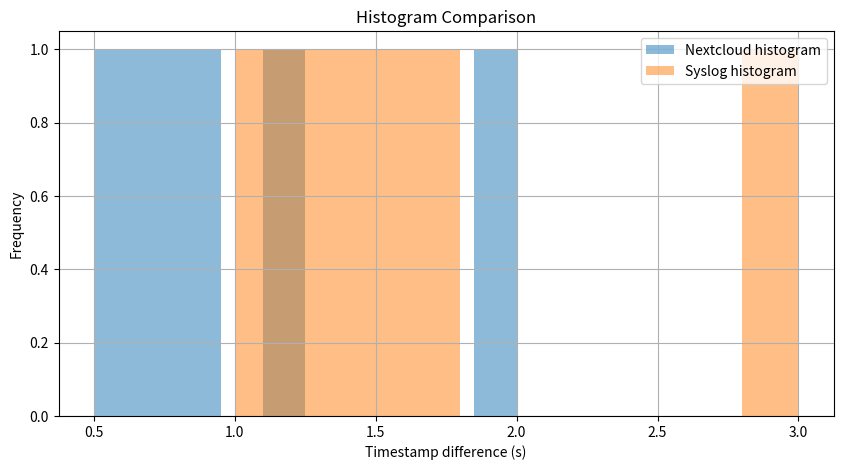
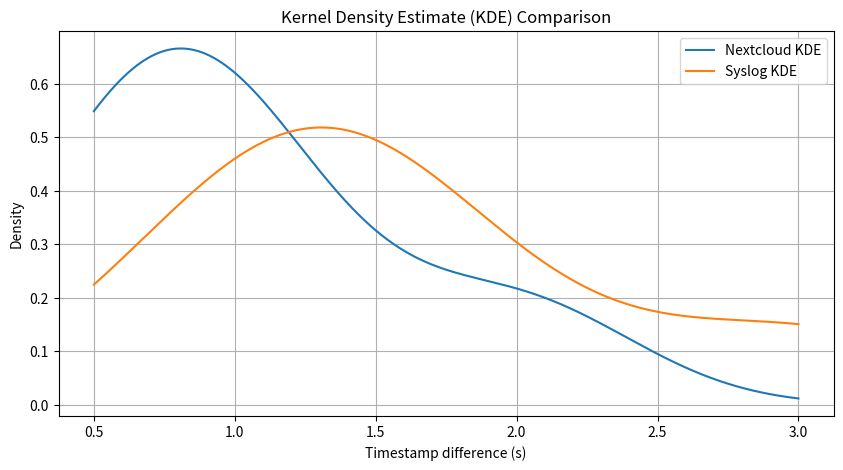
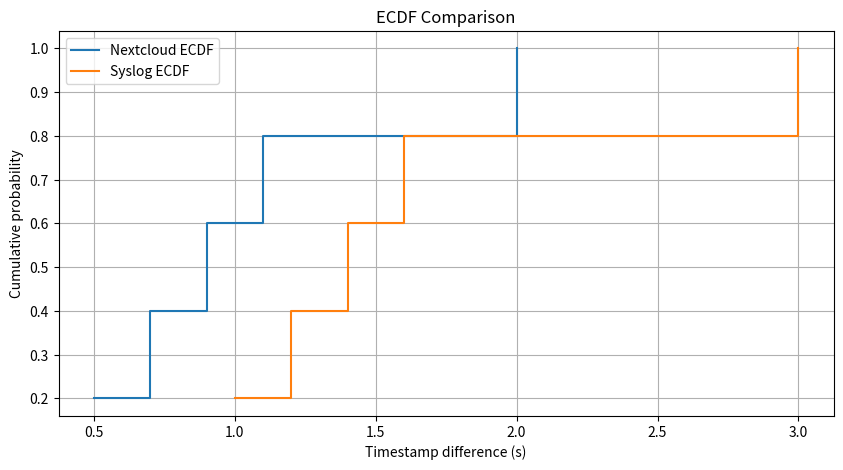

Here is the Python script that generated these plots, in order:
import json
import re
from datetime import datetime

import numpy as np
from scipy.stats import ks_2samp, mannwhitneyu, levene

import pprint

import numpy as np
import matplotlib.pyplot as plt
from scipy.stats import gaussian_kde

TIME_RE = re.compile(r'"time"\s*:\s*"([^"]+)"')

def extract_nextcloud_timestamps(lines):
    timestamps = []
    for line in lines:
        match = TIME_RE.search(line)
        if match:
            timestamps.append(datetime.fromisoformat(match.group(1)))
    return timestamps


AUDIT_TIMESTAMP_RE = re.compile(r"audit\((\d+\.\d+):")

def extract_auditlog_timestamps(lines):
    timestamps = []
    for line in lines:
        match = AUDIT_TIMESTAMP_RE.search(line)
        if match:
            epoch_str = match.group(1)   # e.g. "1763731447.117"
            try:
                ts = datetime.fromtimestamp(float(epoch_str))
                timestamps.append(ts)
            except Exception:
                continue
    return timestamps


def extract_syslog_timestamps(lines):
    timestamps = []
    for line in lines:
        try:
            ts_str = line.split(" ")[0]   # everything before first space
            ts = datetime.fromisoformat(ts_str)
            timestamps.append(ts)
        except Exception:
            # skip malformed or unrelated lines
            continue
    return timestamps


def timestamp_diffs_seconds(timestamps):
    """
    Given a list of datetime objects, return a list of differences in seconds
    between each consecutive timestamp.
    """
    diffs = []
    for i in range(1, len(timestamps)):
        delta = timestamps[i] - timestamps[i - 1]
        diffs.append(delta.total_seconds())
    return diffs


def stats_and_tests(list_a, list_b):
    """
    Compare two lists of numerical values (e.g., timestamp differences).
    Returns descriptive statistics + distribution comparison tests.
    """
    
    def describe(xs):
        xs = np.array(xs, dtype=float)
        if len(xs) == 0:
            return {"error": "empty list"}
        
        return {
            "count": len(xs),
            "mean": float(xs.mean()),
            "median": float(np.median(xs)),
            "std": float(xs.std()),
            "variance": float(xs.var()),
            "min": float(xs.min()),
            "max": float(xs.max()),
            "p5": float(np.percentile(xs, 5)),
            "p25": float(np.percentile(xs, 25)),
            "p75": float(np.percentile(xs, 75)),
            "p95": float(np.percentile(xs, 95)),
        }

    # Prepare outputs
    output = {
        "stats_a": describe(list_a),
        "stats_b": describe(list_b),
        "tests": {}
    }

    # Only run tests if both lists are non-empty
    if len(list_a) > 0 and len(list_b) > 0:
        a = np.array(list_a, dtype=float)
        b = np.array(list_b, dtype=float)

        # Kolmogorov–Smirnov test
        output["tests"]["ks_test"] = {
            "statistic": float(ks_2samp(a, b).statistic),
            "p_value": float(ks_2samp(a, b).pvalue),
        }

        # Mann-Whitney U test
        mw = mannwhitneyu(a, b, alternative="two-sided")
        output["tests"]["mann_whitney"] = {
            "statistic": float(mw.statistic),
            "p_value": float(mw.pvalue),
        }

        # Levene test (variance comparison)
        lev = levene(a, b)
        output["tests"]["levene"] = {
            "statistic": float(lev.statistic),
            "p_value": float(lev.pvalue),
        }

    return output



def plot_timestamp_distributions(list_a, list_b, labels=("A", "B")):
    """
    Create histogram, KDE, and ECDF plots for comparing two distributions.
    
    list_a, list_b: numeric timestamp-difference lists
    labels: tuple giving the names for list A and B
    """
    a = np.array(list_a, dtype=float)
    b = np.array(list_b, dtype=float)
    
    # Remove non-finite values (NaN, inf) just in case
    a = a[np.isfinite(a)]
    b = b[np.isfinite(b)]

    label_a, label_b = labels

    # ---------------------------
    # 1) HISTOGRAMS (side by side)
    # ---------------------------
    plt.figure(figsize=(10, 5))
    bins = max(10, int(np.sqrt(len(a) + len(b))))  # rule of thumb

    plt.hist(a, bins=bins, alpha=0.5, label=f"{label_a} histogram")
    plt.hist(b, bins=bins, alpha=0.5, label=f"{label_b} histogram")

    plt.title("Histogram Comparison")
    plt.xlabel("Timestamp difference (s)")
    plt.ylabel("Frequency")
    plt.legend()
    plt.grid(True)
    plt.show()

    # ---------------------------
    # 2) KERNEL DENSITY ESTIMATE
    # ---------------------------
    plt.figure(figsize=(10, 5))

    # KDE: only valid if we have >1 data point
    if len(a) > 1:
        kde_a = gaussian_kde(a)
        xs = np.linspace(min(a.min(), b.min()), max(a.max(), b.max()), 500)
        plt.plot(xs, kde_a(xs), label=f"{label_a} KDE")

    if len(b) > 1:
        kde_b = gaussian_kde(b)
        xs = np.linspace(min(a.min(), b.min()), max(a.max(), b.max()), 500)
        plt.plot(xs, kde_b(xs), label=f"{label_b} KDE")

    plt.title("Kernel Density Estimate (KDE) Comparison")
    plt.xlabel("Timestamp difference (s)")
    plt.ylabel("Density")
    plt.legend()
    plt.grid(True)
    plt.show()

    # ---------------------------
    # 3) ECDF PLOTS
    # ---------------------------
    def ecdf(x):
        """Return sorted x and ECDF y-values."""
        x = np.sort(x)
        y = np.arange(1, len(x)+1) / len(x)
        return x, y

    plt.figure(figsize=(10, 5))

    x_a, y_a = ecdf(a)
    x_b, y_b = ecdf(b)

    plt.plot(x_a, y_a, label=f"{label_a} ECDF", drawstyle='steps-post')
    plt.plot(x_b, y_b, label=f"{label_b} ECDF", drawstyle='steps-post')

    plt.title("ECDF Comparison")
    plt.xlabel("Timestamp difference (s)")
    plt.ylabel("Cumulative probability")
    plt.legend()
    plt.grid(True)
    plt.show()




syslog_lines = [
    "2025-11-21T13:24:32.510196+00:00 server systemd[1]: Reloading apache2.service...",
    "2025-11-21T13:24:32.694518+00:00 server systemd[1]: Reloaded apache2.service...",
    "2025-11-21T13:24:33.577005+00:00 server systemd[1]: Stopping apache2.service...",
]

timestamps = extract_syslog_timestamps(syslog_lines)

audit_lines = [
    'type=SYSCALL msg=audit(1763731447.117:55962): arch=c000003e syscall=59 ...',
    'type=EXECVE msg=audit(1763731447.117:55962): argc=4 ...',
    'type=SYSCALL msg=audit(1763731447.176:55963): arch=c000003e syscall=59 ...',
]

timestamps = extract_auditlog_timestamps(audit_lines)

nextcloud_lines = [
    '{"reqId":"RfZfVd1HITMQJg9HUUhc","level":0,"time":"2025-11-21T13:26:44+00:00","remoteAddr":"192.168.56.106","user":"Admin","app":"no app in context","method":"PROPFIND","url":"/remote.php/dav/files/Admin/","message":"The loading of lazy UserConfig values have been requested","userAgent":"Mozilla/5.0 (X11; Linux x86_64) AppleWebKit/537.36 (KHTML, like Gecko) Chrome/143.0.0.0 Safari/537.36","version":"31.0.7.1","exception":{"Exception":"RuntimeException","Message":"ignorable exception","Code":0,"Trace":[{"file":"/var/www/nextcloud/lib/private/Config/UserConfig.php","line":1685,"function":"loadConfig","class":"OC\\Config\\UserConfig","type":"->","args":["Admin",null]},{"file":"/var/www/nextcloud/lib/private/Config/UserConfig.php","line":132,"function":"loadConfigAll","class":"OC\\Config\\UserConfig","type":"->","args":["Admin"]},{"file":"/var/www/nextcloud/lib/private/AllConfig.php","line":298,"function":"getKeys","class":"OC\\Config\\UserConfig","type":"->","args":["Admin","login_token_2fa"]},{"file":"/var/www/nextcloud/lib/private/Authentication/TwoFactorAuth/Manager.php","line":324,"function":"getUserKeys","class":"OC\\AllConfig","type":"->","args":["Admin","login_token_2fa"]},{"file":"/var/www/nextcloud/apps/dav/lib/Connector/Sabre/Auth.php","line":174,"function":"needsSecondFactor","class":"OC\\Authentication\\TwoFactorAuth\\Manager","type":"->","args":[{"__class__":"OC\\User\\User"}]},{"file":"/var/www/nextcloud/apps/dav/lib/Connector/Sabre/Auth.php","line":105,"function":"auth","class":"OCA\\DAV\\Connector\\Sabre\\Auth","type":"->","args":[{"__class__":"Sabre\\HTTP\\Request"},{"__class__":"Sabre\\HTTP\\Response"}]},{"file":"/var/www/nextcloud/3rdparty/sabre/dav/lib/DAV/Auth/Plugin.php","line":179,"function":"check","class":"OCA\\DAV\\Connector\\Sabre\\Auth","type":"->","args":[{"__class__":"Sabre\\HTTP\\Request"},{"__class__":"Sabre\\HTTP\\Response"}]},{"file":"/var/www/nextcloud/3rdparty/sabre/dav/lib/DAV/Auth/Plugin.php","line":135,"function":"check","class":"Sabre\\DAV\\Auth\\Plugin","type":"->","args":[{"__class__":"Sabre\\HTTP\\Request"},{"__class__":"Sabre\\HTTP\\Response"}]},{"file":"/var/www/nextcloud/3rdparty/sabre/event/lib/WildcardEmitterTrait.php","line":89,"function":"beforeMethod","class":"Sabre\\DAV\\Auth\\Plugin","type":"->","args":[{"__class__":"Sabre\\HTTP\\Request"},{"__class__":"Sabre\\HTTP\\Response"}]},{"file":"/var/www/nextcloud/3rdparty/sabre/dav/lib/DAV/Server.php","line":456,"function":"emit","class":"Sabre\\DAV\\Server","type":"->","args":["beforeMethod:PROPFIND",[{"__class__":"Sabre\\HTTP\\Request"},{"__class__":"Sabre\\HTTP\\Response"}]]},{"file":"/var/www/nextcloud/apps/dav/lib/Connector/Sabre/Server.php","line":49,"function":"invokeMethod","class":"Sabre\\DAV\\Server","type":"->","args":[{"__class__":"Sabre\\HTTP\\Request"},{"__class__":"Sabre\\HTTP\\Response"}]},{"file":"/var/www/nextcloud/apps/dav/lib/Server.php","line":401,"function":"start","class":"OCA\\DAV\\Connector\\Sabre\\Server","type":"->","args":[]},{"file":"/var/www/nextcloud/apps/dav/appinfo/v2/remote.php","line":21,"function":"exec","class":"OCA\\DAV\\Server","type":"->","args":[]},{"file":"/var/www/nextcloud/remote.php","line":145,"args":["/var/www/nextcloud/apps/dav/appinfo/v2/remote.php"],"function":"require_once"}],"File":"/var/www/nextcloud/lib/private/Config/UserConfig.php","Line":1699,"message":"The loading of lazy UserConfig values have been requested","exception":{},"CustomMessage":"The loading of lazy UserConfig values have been requested"}}',
    '{"reqId":"lgaxC4Eo86uwyDQc4K2X","level":0,"time":"2025-11-21T13:26:44+00:00","remoteAddr":"192.168.56.106","user":"Admin","app":"no app in context","method":"GET","url":"/ocs/v2.php/apps/recommendations/api/v1/recommendations/always","message":"OCA\\Recommendations\\Controller\\RecommendationController::always uses the @NoAdminRequired annotation and should use the #[OCP\\AppFramework\\Http\\Attribute\\NoAdminRequired] attribute instead","userAgent":"Mozilla/5.0 (X11; Linux x86_64) AppleWebKit/537.36 (KHTML, like Gecko) Chrome/143.0.0.0 Safari/537.36","version":"31.0.7.1","data":[]}',
    '{"reqId":"lgaxC4Eo86uwyDQc4K2X","level":0,"time":"2025-11-21T13:26:44+00:00","remoteAddr":"192.168.56.106","user":"Admin","app":"no app in context","method":"GET","url":"/ocs/v2.php/apps/recommendations/api/v1/recommendations/always","message":"OCA\\Recommendations\\Controller\\RecommendationController::always uses the @NoAdminRequired annotation and should use the #[OCP\\AppFramework\\Http\\Attribute\\NoAdminRequired] attribute instead","userAgent":"Mozilla/5.0 (X11; Linux x86_64) AppleWebKit/537.36 (KHTML, like Gecko) Chrome/143.0.0.0 Safari/537.36","version":"31.0.7.1","data":[]}',
    '{"reqId":"2tClVap5iotMw91Byeqg","level":0,"time":"2025-11-21T13:26:45+00:00","remoteAddr":"192.168.56.106","user":"Admin","app":"no app in context","method":"GET","url":"/ocs/v2.php/apps/user_status/api/v1/user_status","message":"Calling OCP\\DB\\QueryBuilder\\IQueryBuilder::orX without parameters is deprecated and will throw soon.","userAgent":"Mozilla/5.0 (X11; Linux x86_64) AppleWebKit/537.36 (KHTML, like Gecko) Chrome/143.0.0.0 Safari/537.36","version":"31.0.7.1","exception":{"Exception":"Exception","Message":"No parameters in call to OC\\DB\\QueryBuilder\\ExpressionBuilder\\ExpressionBuilder::orX","Code":0,"Trace":[{"file":"/var/www/nextcloud/apps/circles/lib/Db/CircleRequest.php","line":268,"function":"orX","class":"OC\\DB\\QueryBuilder\\ExpressionBuilder\\ExpressionBuilder","type":"->","args":[]},{"file":"/var/www/nextcloud/apps/circles/lib/Db/CircleRequest.php","line":231,"function":"buildProbeCircle","class":"OCA\\Circles\\Db\\CircleRequest","type":"->","args":[{"__class__":"OCA\\Circles\\Model\\FederatedUser"},{"__class__":"OCA\\Circles\\Model\\Probes\\CircleProbe"},{"__class__":"OCA\\Circles\\Model\\Probes\\DataProbe"}]},{"file":"/var/www/nextcloud/apps/circles/lib/Service/CircleService.php","line":808,"function":"probeCircles","class":"OCA\\Circles\\Db\\CircleRequest","type":"->","args":[{"__class__":"OCA\\Circles\\Model\\FederatedUser"},{"__class__":"OCA\\Circles\\Model\\Probes\\CircleProbe"},{"__class__":"OCA\\Circles\\Model\\Probes\\DataProbe"}]},{"file":"/var/www/nextcloud/apps/circles/lib/Api/v1/Circles.php","line":134,"function":"probeCircles","class":"OCA\\Circles\\Service\\CircleService","type":"->","args":[{"__class__":"OCA\\Circles\\Model\\Probes\\CircleProbe"}]},{"file":"/var/www/nextcloud/apps/dav/lib/Connector/Sabre/Principal.php","line":546,"function":"joinedCircles","class":"OCA\\Circles\\Api\\v1\\Circles","type":"::","args":["Admin",true]},{"file":"/var/www/nextcloud/apps/dav/lib/CalDAV/CalDavBackend.php","line":371,"function":"getCircleMembership","class":"OCA\\DAV\\Connector\\Sabre\\Principal","type":"->","args":["principals/users/Admin"]},{"file":"/var/www/nextcloud/lib/public/AppFramework/Db/TTransactional.php","line":45,"function":"OCA\\DAV\\CalDAV\\{closure}","class":"OCA\\DAV\\CalDAV\\CalDavBackend","type":"->","args":["*** sensitive parameters replaced ***"]},{"file":"/var/www/nextcloud/apps/dav/lib/CalDAV/CalDavBackend.php","line":315,"function":"atomic","class":"OCA\\DAV\\CalDAV\\CalDavBackend","type":"->","args":[{"__class__":"Closure"},{"__class__":"OC\\DB\\ConnectionAdapter"}]},{"file":"/var/www/nextcloud/apps/dav/lib/CalDAV/CalendarProvider.php","line":31,"function":"getCalendarsForUser","class":"OCA\\DAV\\CalDAV\\CalDavBackend","type":"->","args":["principals/users/Admin"]},{"file":"/var/www/nextcloud/lib/private/Calendar/Manager.php","line":188,"function":"getCalendars","class":"OCA\\DAV\\CalDAV\\CalendarProvider","type":"->","args":["principals/users/Admin",[]]},{"function":"OC\\Calendar\\{closure}","class":"OC\\Calendar\\Manager","type":"->","args":["*** sensitive parameters replaced ***"]},{"file":"/var/www/nextcloud/lib/private/Calendar/Manager.php","line":177,"function":"array_map","args":[{"__class__":"Closure"},["*** sensitive parameters replaced ***","*** sensitive parameters replaced ***"]]},{"file":"/var/www/nextcloud/apps/dav/lib/CalDAV/Status/StatusService.php","line":152,"function":"getCalendarsForPrincipal","class":"OC\\Calendar\\Manager","type":"->","args":["principals/users/Admin"]},{"file":"/var/www/nextcloud/apps/dav/lib/CalDAV/Status/StatusService.php","line":56,"function":"getCalendarEvents","class":"OCA\\DAV\\CalDAV\\Status\\StatusService","type":"->","args":[{"__class__":"OC\\User\\User"}]},{"file":"/var/www/nextcloud/apps/user_status/lib/Controller/UserStatusController.php","line":59,"function":"processCalendarStatus","class":"OCA\\DAV\\CalDAV\\Status\\StatusService","type":"->","args":["Admin"]},{"file":"/var/www/nextcloud/lib/private/AppFramework/Http/Dispatcher.php","line":200,"function":"getStatus","class":"OCA\\UserStatus\\Controller\\UserStatusController","type":"->","args":[]},{"file":"/var/www/nextcloud/lib/private/AppFramework/Http/Dispatcher.php","line":114,"function":"executeController","class":"OC\\AppFramework\\Http\\Dispatcher","type":"->","args":[{"__class__":"OCA\\UserStatus\\Controller\\UserStatusController"},"getStatus"]},{"file":"/var/www/nextcloud/lib/private/AppFramework/App.php","line":161,"function":"dispatch","class":"OC\\AppFramework\\Http\\Dispatcher","type":"->","args":[{"__class__":"OCA\\UserStatus\\Controller\\UserStatusController"},"getStatus"]},{"file":"/var/www/nextcloud/lib/private/Route/Router.php","line":315,"function":"main","class":"OC\\AppFramework\\App","type":"::","args":["OCA\\UserStatus\\Controller\\UserStatusController","getStatus",{"__class__":"OC\\AppFramework\\DependencyInjection\\DIContainer"},{"_route":"ocs.user_status.userstatus.getstatus"}]},{"file":"/var/www/nextcloud/ocs/v1.php","line":49,"function":"match","class":"OC\\Route\\Router","type":"->","args":["/ocsapp/apps/user_status/api/v1/user_status"]},{"file":"/var/www/nextcloud/ocs/v2.php","line":7,"args":["/var/www/nextcloud/ocs/v1.php"],"function":"require_once"}],"File":"/var/www/nextcloud/lib/private/DB/QueryBuilder/ExpressionBuilder/ExpressionBuilder.php","Line":87,"message":"Calling OCP\\DB\\QueryBuilder\\IQueryBuilder::orX without parameters is deprecated and will throw soon.","exception":{},"CustomMessage":"Calling OCP\\DB\\QueryBuilder\\IQueryBuilder::orX without parameters is deprecated and will throw soon."}}',
    '{"reqId":"2tClVap5iotMw91Byeqg","level":0,"time":"2025-11-21T13:26:45+00:00","remoteAddr":"192.168.56.106","user":"Admin","app":"no app in context","method":"GET","url":"/ocs/v2.php/apps/user_status/api/v1/user_status","message":"Calling OCP\\DB\\QueryBuilder\\IQueryBuilder::orX without parameters is deprecated and will throw soon.","userAgent":"Mozilla/5.0 (X11; Linux x86_64) AppleWebKit/537.36 (KHTML, like Gecko) Chrome/143.0.0.0 Safari/537.36","version":"31.0.7.1","exception":{"Exception":"Exception","Message":"No parameters in call to OC\\DB\\QueryBuilder\\ExpressionBuilder\\ExpressionBuilder::orX","Code":0,"Trace":[{"file":"/var/www/nextcloud/apps/circles/lib/Db/CircleRequest.php","line":268,"function":"orX","class":"OC\\DB\\QueryBuilder\\ExpressionBuilder\\ExpressionBuilder","type":"->","args":[]},{"file":"/var/www/nextcloud/apps/circles/lib/Db/CircleRequest.php","line":231,"function":"buildProbeCircle","class":"OCA\\Circles\\Db\\CircleRequest","type":"->","args":[{"__class__":"OCA\\Circles\\Model\\FederatedUser"},{"__class__":"OCA\\Circles\\Model\\Probes\\CircleProbe"},{"__class__":"OCA\\Circles\\Model\\Probes\\DataProbe"}]},{"file":"/var/www/nextcloud/apps/circles/lib/Service/CircleService.php","line":808,"function":"probeCircles","class":"OCA\\Circles\\Db\\CircleRequest","type":"->","args":[{"__class__":"OCA\\Circles\\Model\\FederatedUser"},{"__class__":"OCA\\Circles\\Model\\Probes\\CircleProbe"},{"__class__":"OCA\\Circles\\Model\\Probes\\DataProbe"}]},{"file":"/var/www/nextcloud/apps/circles/lib/Api/v1/Circles.php","line":134,"function":"probeCircles","class":"OCA\\Circles\\Service\\CircleService","type":"->","args":[{"__class__":"OCA\\Circles\\Model\\Probes\\CircleProbe"}]},{"file":"/var/www/nextcloud/apps/dav/lib/Connector/Sabre/Principal.php","line":546,"function":"joinedCircles","class":"OCA\\Circles\\Api\\v1\\Circles","type":"::","args":["Admin",true]},{"file":"/var/www/nextcloud/apps/dav/lib/CalDAV/CalDavBackend.php","line":371,"function":"getCircleMembership","class":"OCA\\DAV\\Connector\\Sabre\\Principal","type":"->","args":["principals/users/Admin"]},{"file":"/var/www/nextcloud/lib/public/AppFramework/Db/TTransactional.php","line":45,"function":"OCA\\DAV\\CalDAV\\{closure}","class":"OCA\\DAV\\CalDAV\\CalDavBackend","type":"->","args":["*** sensitive parameters replaced ***"]},{"file":"/var/www/nextcloud/apps/dav/lib/CalDAV/CalDavBackend.php","line":315,"function":"atomic","class":"OCA\\DAV\\CalDAV\\CalDavBackend","type":"->","args":[{"__class__":"Closure"},{"__class__":"OC\\DB\\ConnectionAdapter"}]},{"file":"/var/www/nextcloud/apps/dav/lib/CalDAV/CalendarProvider.php","line":31,"function":"getCalendarsForUser","class":"OCA\\DAV\\CalDAV\\CalDavBackend","type":"->","args":["principals/users/Admin"]},{"file":"/var/www/nextcloud/lib/private/Calendar/Manager.php","line":188,"function":"getCalendars","class":"OCA\\DAV\\CalDAV\\CalendarProvider","type":"->","args":["principals/users/Admin",["personal"]]},{"function":"OC\\Calendar\\{closure}","class":"OC\\Calendar\\Manager","type":"->","args":["*** sensitive parameters replaced ***"]},{"file":"/var/www/nextcloud/lib/private/Calendar/Manager.php","line":177,"function":"array_map","args":[{"__class__":"Closure"},["*** sensitive parameters replaced ***","*** sensitive parameters replaced ***"]]},{"file":"/var/www/nextcloud/lib/private/Calendar/Manager.php","line":195,"function":"getCalendarsForPrincipal","class":"OC\\Calendar\\Manager","type":"->","args":["principals/users/Admin",["personal"]]},{"file":"/var/www/nextcloud/apps/dav/lib/CalDAV/Status/StatusService.php","line":181,"function":"searchForPrincipal","class":"OC\\Calendar\\Manager","type":"->","args":[{"__class__":"OC\\Calendar\\CalendarQuery","searchProperties":[]}]},{"file":"/var/www/nextcloud/apps/dav/lib/CalDAV/Status/StatusService.php","line":56,"function":"getCalendarEvents","class":"OCA\\DAV\\CalDAV\\Status\\StatusService","type":"->","args":[{"__class__":"OC\\User\\User"}]},{"file":"/var/www/nextcloud/apps/user_status/lib/Controller/UserStatusController.php","line":59,"function":"processCalendarStatus","class":"OCA\\DAV\\CalDAV\\Status\\StatusService","type":"->","args":["Admin"]},{"file":"/var/www/nextcloud/lib/private/AppFramework/Http/Dispatcher.php","line":200,"function":"getStatus","class":"OCA\\UserStatus\\Controller\\UserStatusController","type":"->","args":[]},{"file":"/var/www/nextcloud/lib/private/AppFramework/Http/Dispatcher.php","line":114,"function":"executeController","class":"OC\\AppFramework\\Http\\Dispatcher","type":"->","args":[{"__class__":"OCA\\UserStatus\\Controller\\UserStatusController"},"getStatus"]},{"file":"/var/www/nextcloud/lib/private/AppFramework/App.php","line":161,"function":"dispatch","class":"OC\\AppFramework\\Http\\Dispatcher","type":"->","args":[{"__class__":"OCA\\UserStatus\\Controller\\UserStatusController"},"getStatus"]},{"file":"/var/www/nextcloud/lib/private/Route/Router.php","line":315,"function":"main","class":"OC\\AppFramework\\App","type":"::","args":["OCA\\UserStatus\\Controller\\UserStatusController","getStatus",{"__class__":"OC\\AppFramework\\DependencyInjection\\DIContainer"},{"_route":"ocs.user_status.userstatus.getstatus"}]},{"file":"/var/www/nextcloud/ocs/v1.php","line":49,"function":"match","class":"OC\\Route\\Router","type":"->","args":["/ocsapp/apps/user_status/api/v1/user_status"]},{"file":"/var/www/nextcloud/ocs/v2.php","line":7,"args":["/var/www/nextcloud/ocs/v1.php"],"function":"require_once"}],"File":"/var/www/nextcloud/lib/private/DB/QueryBuilder/ExpressionBuilder/ExpressionBuilder.php","Line":87,"message":"Calling OCP\\DB\\QueryBuilder\\IQueryBuilder::orX without parameters is deprecated and will throw soon.","exception":{},"CustomMessage":"Calling OCP\\DB\\QueryBuilder\\IQueryBuilder::orX without parameters is deprecated and will throw soon."}}',
    '{"reqId":"2tClVap5iotMw91Byeqg","level":0,"time":"2025-11-21T13:26:45+00:00","remoteAddr":"192.168.56.106","user":"Admin","app":"dav","method":"GET","url":"/ocs/v2.php/apps/user_status/api/v1/user_status","message":"No calendar events found for status check","userAgent":"Mozilla/5.0 (X11; Linux x86_64) AppleWebKit/537.36 (KHTML, like Gecko) Chrome/143.0.0.0 Safari/537.36","version":"31.0.7.1","data":{"app":"dav","user":"Admin"}}',
    '{"reqId":"I3Ajs2CvAmkoBCLrh50x","level":0,"time":"2025-11-21T13:26:46+00:00","remoteAddr":"192.168.56.106","user":"Admin","app":"dav","method":"PUT","url":"/ocs/v2.php/apps/user_status/api/v1/heartbeat?format=json","message":"No calendar events found for status check","userAgent":"Mozilla/5.0 (X11; Linux x86_64) AppleWebKit/537.36 (KHTML, like Gecko) Chrome/143.0.0.0 Safari/537.36","version":"31.0.7.1","data":{"app":"dav","user":"Admin"}}',
    '{"reqId":"tgevsbANkOVbuYpc6DY7","level":0,"time":"2025-11-21T13:26:46+00:00","remoteAddr":"192.168.56.106","user":"--","app":"cron","method":"GET","url":"/cron.php","message":"WebCron call has selected job with ID 155","userAgent":"Mozilla/5.0 (X11; Linux x86_64) AppleWebKit/537.36 (KHTML, like Gecko) Chrome/143.0.0.0 Safari/537.36","version":"31.0.7.1","data":{"app":"cron"}}',
    '{"reqId":"tgevsbANkOVbuYpc6DY7","level":0,"time":"2025-11-21T13:26:46+00:00","remoteAddr":"192.168.56.106","user":"--","app":"cron","method":"GET","url":"/cron.php","message":"Starting job OCA\\DAV\\BackgroundJob\\GenerateBirthdayCalendarBackgroundJob (id: 155, arguments: {\"userId\":\"Admin\",\"purgeBeforeGenerating\":true})","userAgent":"Mozilla/5.0 (X11; Linux x86_64) AppleWebKit/537.36 (KHTML, like Gecko) Chrome/143.0.0.0 Safari/537.36","version":"31.0.7.1","data":{"app":"cron"}}',
    '{"reqId":"tgevsbANkOVbuYpc6DY7","level":0,"time":"2025-11-21T13:26:46+00:00","remoteAddr":"192.168.56.106","user":"--","app":"dav","method":"GET","url":"/cron.php","message":"Activity generated for new calendar 3","userAgent":"Mozilla/5.0 (X11; Linux x86_64) AppleWebKit/537.36 (KHTML, like Gecko) Chrome/143.0.0.0 Safari/537.36","version":"31.0.7.1","data":{"app":"dav"}}',
    '{"reqId":"tgevsbANkOVbuYpc6DY7","level":0,"time":"2025-11-21T13:26:46+00:00","remoteAddr":"192.168.56.106","user":"--","app":"no app in context","method":"GET","url":"/cron.php","message":"dirty table reads: SELECT `displayname`, `description`, `timezone`, `calendarorder`, `calendarcolor`, `deleted_at`, `id`, `uri`, `synctoken`, `components`, `principaluri`, `transparent` FROM `*PREFIX*calendars` WHERE (`uri` = :dcValue1) AND (`principaluri` = :dcValue2) LIMIT 1","userAgent":"Mozilla/5.0 (X11; Linux x86_64) AppleWebKit/537.36 (KHTML, like Gecko) Chrome/143.0.0.0 Safari/537.36","version":"31.0.7.1","exception":{"Exception":"Exception","Message":"dirty table reads: SELECT `displayname`, `description`, `timezone`, `calendarorder`, `calendarcolor`, `deleted_at`, `id`, `uri`, `synctoken`, `components`, `principaluri`, `transparent` FROM `*PREFIX*calendars` WHERE (`uri` = :dcValue1) AND (`principaluri` = :dcValue2) LIMIT 1","Code":0,"Trace":[{"file":"/var/www/nextcloud/lib/private/DB/ConnectionAdapter.php","line":50,"function":"executeQuery","class":"OC\\DB\\Connection","type":"->","args":["SELECT `displayname`, `description`, `timezone`, `calendarorder`, `calendarcolor`, `deleted_at`, `id`, `uri`, `synctoken`, `components`, `principaluri`, `transparent` FROM `*PREFIX*calendars` WHERE (`uri` = :dcValue1) AND (`principaluri` = :dcValue2) LIMIT 1",{"dcValue1":"contact_birthdays","dcValue2":"principals/users/Admin"},{"dcValue1":2,"dcValue2":2}]},{"file":"/var/www/nextcloud/lib/private/DB/QueryBuilder/QueryBuilder.php","line":289,"function":"executeQuery","class":"OC\\DB\\ConnectionAdapter","type":"->","args":["SELECT `displayname`, `description`, `timezone`, `calendarorder`, `calendarcolor`, `deleted_at`, `id`, `uri`, `synctoken`, `components`, `principaluri`, `transparent` FROM `*PREFIX*calendars` WHERE (`uri` = :dcValue1) AND (`principaluri` = :dcValue2) LIMIT 1",{"dcValue1":"contact_birthdays","dcValue2":"principals/users/Admin"},{"dcValue1":2,"dcValue2":2}]},{"file":"/var/www/nextcloud/apps/dav/lib/CalDAV/CalDavBackend.php","line":637,"function":"executeQuery","class":"OC\\DB\\QueryBuilder\\QueryBuilder","type":"->","args":[]},{"file":"/var/www/nextcloud/apps/dav/lib/CalDAV/BirthdayService.php","line":120,"function":"getCalendarByUri","class":"OCA\\DAV\\CalDAV\\CalDavBackend","type":"->","args":["principals/users/Admin","contact_birthdays"]},{"file":"/var/www/nextcloud/apps/dav/lib/CalDAV/BirthdayService.php","line":274,"function":"ensureCalendarExists","class":"OCA\\DAV\\CalDAV\\BirthdayService","type":"->","args":["principals/users/Admin"]},{"file":"/var/www/nextcloud/apps/dav/lib/BackgroundJob/GenerateBirthdayCalendarBackgroundJob.php","line":46,"function":"syncUser","class":"OCA\\DAV\\CalDAV\\BirthdayService","type":"->","args":["*** sensitive parameters replaced ***"]},{"file":"/var/www/nextcloud/lib/public/BackgroundJob/Job.php","line":61,"function":"run","class":"OCA\\DAV\\BackgroundJob\\GenerateBirthdayCalendarBackgroundJob","type":"->","args":[{"userId":"*** sensitive parameters replaced ***","purgeBeforeGenerating":true}]},{"file":"/var/www/nextcloud/lib/public/BackgroundJob/QueuedJob.php","line":43,"function":"start","class":"OCP\\BackgroundJob\\Job","type":"->","args":[{"__class__":"OC\\BackgroundJob\\JobList"}]},{"file":"/var/www/nextcloud/lib/public/BackgroundJob/QueuedJob.php","line":29,"function":"start","class":"OCP\\BackgroundJob\\QueuedJob","type":"->","args":[{"__class__":"OC\\BackgroundJob\\JobList"}]},{"file":"/var/www/nextcloud/cron.php","line":236,"function":"execute","class":"OCP\\BackgroundJob\\QueuedJob","type":"->","args":[{"__class__":"OC\\BackgroundJob\\JobList"}]}],"File":"/var/www/nextcloud/lib/private/DB/Connection.php","Line":406,"message":"dirty table reads: SELECT `displayname`, `description`, `timezone`, `calendarorder`, `calendarcolor`, `deleted_at`, `id`, `uri`, `synctoken`, `components`, `principaluri`, `transparent` FROM `*PREFIX*calendars` WHERE (`uri` = :dcValue1) AND (`principaluri` = :dcValue2) LIMIT 1","tables":["oc_jobs","oc_calendars","oc_activity"],"reads":["oc_calendars"],"exception":{},"CustomMessage":"dirty table reads: SELECT `displayname`, `description`, `timezone`, `calendarorder`, `calendarcolor`, `deleted_at`, `id`, `uri`, `synctoken`, `components`, `principaluri`, `transparent` FROM `*PREFIX*calendars` WHERE (`uri` = :dcValue1) AND (`principaluri` = :dcValue2) LIMIT 1"}}',
    '{"reqId":"tgevsbANkOVbuYpc6DY7","level":0,"time":"2025-11-21T13:26:46+00:00","remoteAddr":"192.168.56.106","user":"--","app":"cron","method":"GET","url":"/cron.php","message":"Finished job OCA\\DAV\\BackgroundJob\\GenerateBirthdayCalendarBackgroundJob (id: 155, arguments: {\"userId\":\"Admin\",\"purgeBeforeGenerating\":true}) in 0 seconds","userAgent":"Mozilla/5.0 (X11; Linux x86_64) AppleWebKit/537.36 (KHTML, like Gecko) Chrome/143.0.0.0 Safari/537.36","version":"31.0.7.1","data":{"app":"cron"}}',
    '{"reqId":"1zNYLWotI7JWEkDpepgX","level":0,"time":"2025-11-21T13:26:47+00:00","remoteAddr":"192.168.56.106","user":"Admin","app":"no app in context","method":"GET","url":"/ocs/v2.php/apps/dashboard/api/v2/widget-items?widgets%5B%5D=calendar","message":"Calling OCP\\DB\\QueryBuilder\\IQueryBuilder::orX without parameters is deprecated and will throw soon.","userAgent":"Mozilla/5.0 (X11; Linux x86_64) AppleWebKit/537.36 (KHTML, like Gecko) Chrome/143.0.0.0 Safari/537.36","version":"31.0.7.1","exception":{"Exception":"Exception","Message":"No parameters in call to OC\\DB\\QueryBuilder\\ExpressionBuilder\\ExpressionBuilder::orX","Code":0,"Trace":[{"file":"/var/www/nextcloud/apps/circles/lib/Db/CircleRequest.php","line":268,"function":"orX","class":"OC\\DB\\QueryBuilder\\ExpressionBuilder\\ExpressionBuilder","type":"->","args":[]},{"file":"/var/www/nextcloud/apps/circles/lib/Db/CircleRequest.php","line":231,"function":"buildProbeCircle","class":"OCA\\Circles\\Db\\CircleRequest","type":"->","args":[{"__class__":"OCA\\Circles\\Model\\FederatedUser"},{"__class__":"OCA\\Circles\\Model\\Probes\\CircleProbe"},{"__class__":"OCA\\Circles\\Model\\Probes\\DataProbe"}]},{"file":"/var/www/nextcloud/apps/circles/lib/Service/CircleService.php","line":808,"function":"probeCircles","class":"OCA\\Circles\\Db\\CircleRequest","type":"->","args":[{"__class__":"OCA\\Circles\\Model\\FederatedUser"},{"__class__":"OCA\\Circles\\Model\\Probes\\CircleProbe"},{"__class__":"OCA\\Circles\\Model\\Probes\\DataProbe"}]},{"file":"/var/www/nextcloud/apps/circles/lib/Api/v1/Circles.php","line":134,"function":"probeCircles","class":"OCA\\Circles\\Service\\CircleService","type":"->","args":[{"__class__":"OCA\\Circles\\Model\\Probes\\CircleProbe"}]},{"file":"/var/www/nextcloud/apps/dav/lib/Connector/Sabre/Principal.php","line":546,"function":"joinedCircles","class":"OCA\\Circles\\Api\\v1\\Circles","type":"::","args":["Admin",true]},{"file":"/var/www/nextcloud/apps/dav/lib/CalDAV/CalDavBackend.php","line":371,"function":"getCircleMembership","class":"OCA\\DAV\\Connector\\Sabre\\Principal","type":"->","args":["principals/users/Admin"]},{"file":"/var/www/nextcloud/lib/public/AppFramework/Db/TTransactional.php","line":45,"function":"OCA\\DAV\\CalDAV\\{closure}","class":"OCA\\DAV\\CalDAV\\CalDavBackend","type":"->","args":["*** sensitive parameters replaced ***"]},{"file":"/var/www/nextcloud/apps/dav/lib/CalDAV/CalDavBackend.php","line":315,"function":"atomic","class":"OCA\\DAV\\CalDAV\\CalDavBackend","type":"->","args":[{"__class__":"Closure"},{"__class__":"OC\\DB\\ConnectionAdapter"}]},{"file":"/var/www/nextcloud/apps/dav/lib/CalDAV/CalendarProvider.php","line":31,"function":"getCalendarsForUser","class":"OCA\\DAV\\CalDAV\\CalDavBackend","type":"->","args":["principals/users/Admin"]},{"file":"/var/www/nextcloud/lib/private/Calendar/Manager.php","line":188,"function":"getCalendars","class":"OCA\\DAV\\CalDAV\\CalendarProvider","type":"->","args":["principals/users/Admin",[]]},{"function":"OC\\Calendar\\{closure}","class":"OC\\Calendar\\Manager","type":"->","args":["*** sensitive parameters replaced ***"]},{"file":"/var/www/nextcloud/lib/private/Calendar/Manager.php","line":177,"function":"array_map","args":[{"__class__":"Closure"},["*** sensitive parameters replaced ***","*** sensitive parameters replaced ***"]]},{"file":"/var/www/nextcloud/apps/calendar/lib/Dashboard/CalendarWidget.php","line":120,"function":"getCalendarsForPrincipal","class":"OC\\Calendar\\Manager","type":"->","args":["principals/users/Admin"]},{"file":"/var/www/nextcloud/apps/calendar/lib/Dashboard/CalendarWidget.php","line":181,"function":"getItems","class":"OCA\\Calendar\\Dashboard\\CalendarWidget","type":"->","args":["Admin",null,7]},{"file":"/var/www/nextcloud/apps/dashboard/lib/Controller/DashboardApiController.php","line":119,"function":"getItemsV2","class":"OCA\\Calendar\\Dashboard\\CalendarWidget","type":"->","args":["Admin",null,7]},{"file":"/var/www/nextcloud/lib/private/AppFramework/Http/Dispatcher.php","line":200,"function":"getWidgetItemsV2","class":"OCA\\Dashboard\\Controller\\DashboardApiController","type":"->","args":[[],7,{"calendar":{"__class__":"OCA\\Calendar\\Dashboard\\CalendarWidget"}}]},{"file":"/var/www/nextcloud/lib/private/AppFramework/Http/Dispatcher.php","line":114,"function":"executeController","class":"OC\\AppFramework\\Http\\Dispatcher","type":"->","args":[{"__class__":"OCA\\Dashboard\\Controller\\DashboardApiController"},"getWidgetItemsV2"]},{"file":"/var/www/nextcloud/lib/private/AppFramework/App.php","line":161,"function":"dispatch","class":"OC\\AppFramework\\Http\\Dispatcher","type":"->","args":[{"__class__":"OCA\\Dashboard\\Controller\\DashboardApiController"},"getWidgetItemsV2"]},{"file":"/var/www/nextcloud/lib/private/Route/Router.php","line":315,"function":"main","class":"OC\\AppFramework\\App","type":"::","args":["OCA\\Dashboard\\Controller\\DashboardApiController","getWidgetItemsV2",{"__class__":"OC\\AppFramework\\DependencyInjection\\DIContainer"},{"_route":"ocs.dashboard.dashboardapi.getwidgetitemsv2"}]},{"file":"/var/www/nextcloud/ocs/v1.php","line":49,"function":"match","class":"OC\\Route\\Router","type":"->","args":["/ocsapp/apps/dashboard/api/v2/widget-items"]},{"file":"/var/www/nextcloud/ocs/v2.php","line":7,"args":["/var/www/nextcloud/ocs/v1.php"],"function":"require_once"}],"File":"/var/www/nextcloud/lib/private/DB/QueryBuilder/ExpressionBuilder/ExpressionBuilder.php","Line":87,"message":"Calling OCP\\DB\\QueryBuilder\\IQueryBuilder::orX without parameters is deprecated and will throw soon.","exception":{},"CustomMessage":"Calling OCP\\DB\\QueryBuilder\\IQueryBuilder::orX without parameters is deprecated and will throw soon."}}',
]

timestamps = extract_nextcloud_timestamps(nextcloud_lines)



diffs1 = [0.5, 0.7, 0.9, 1.1, 2.0]
diffs2 = [1.0, 1.2, 1.4, 1.6, 3.0]



plot_timestamp_distributions(diffs1, diffs2, labels=("Nextcloud", "Syslog"))
